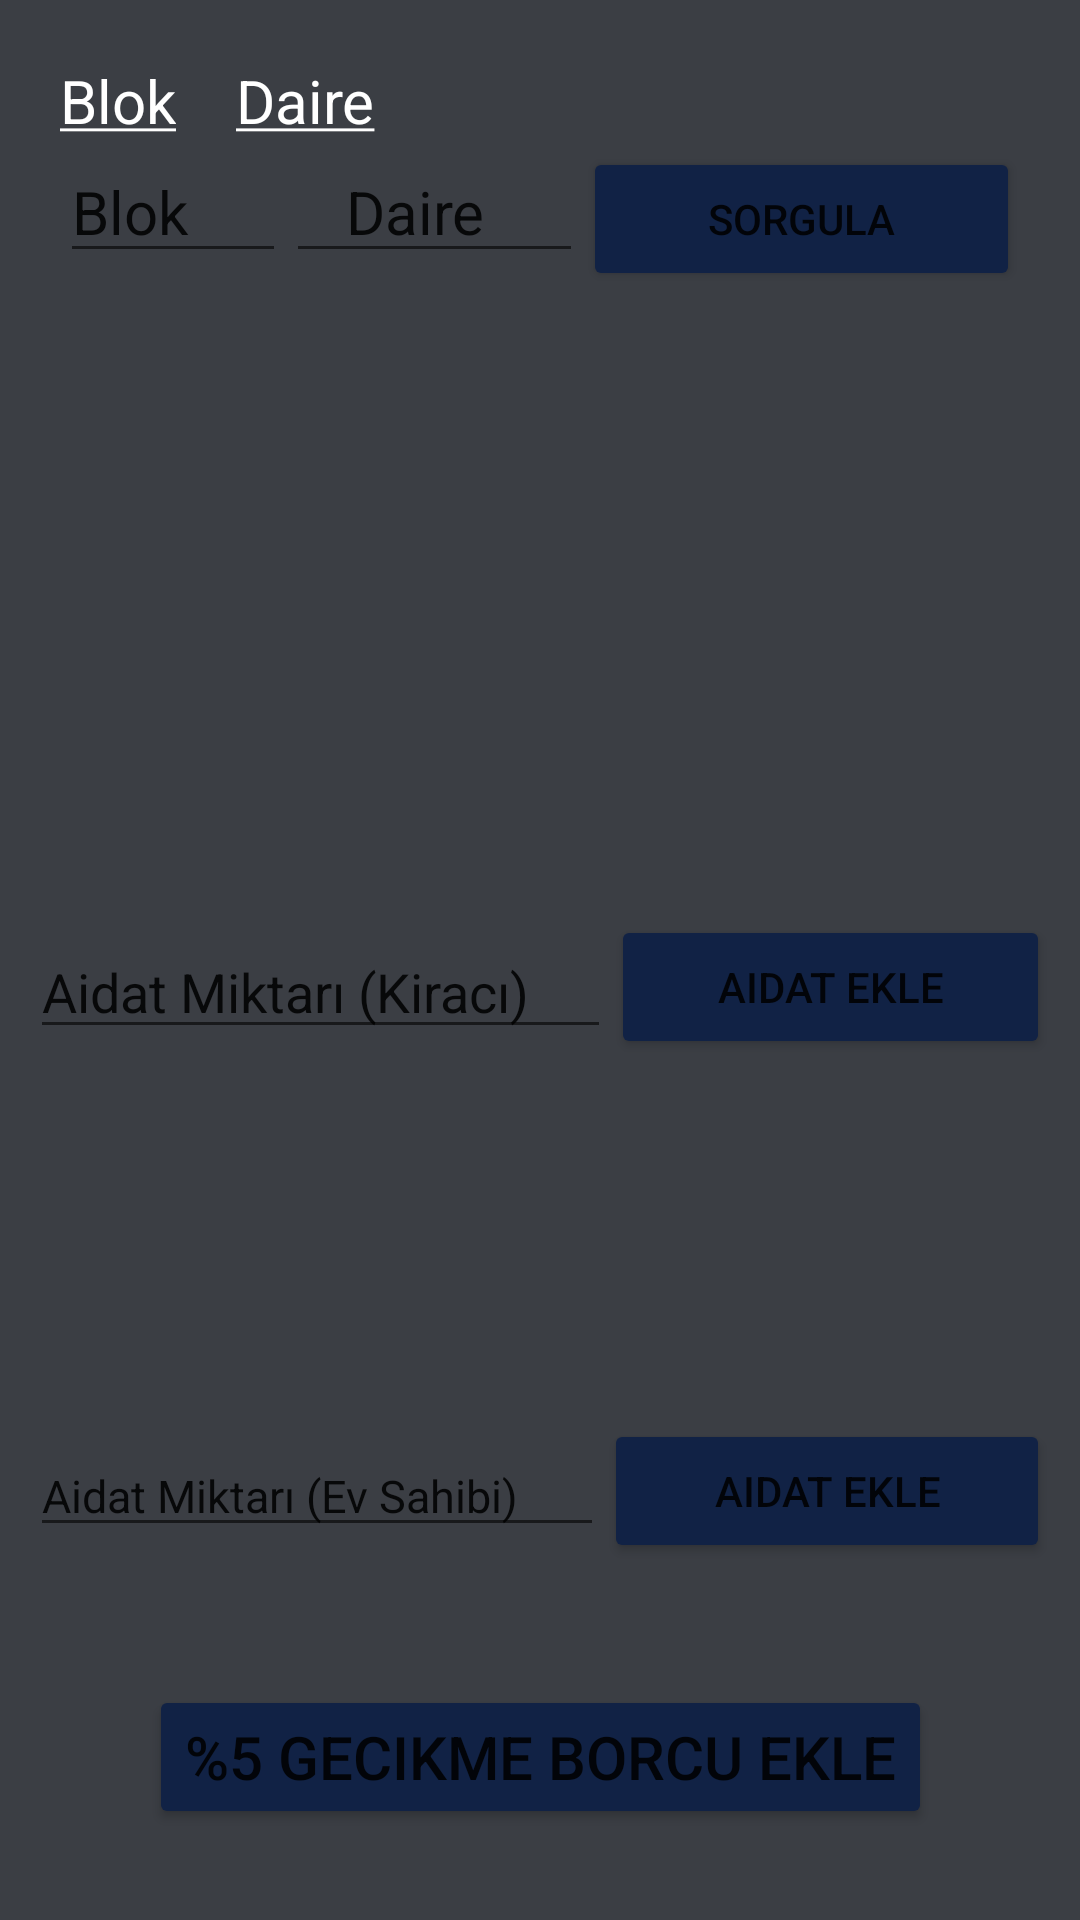

Android layout source for this screen:
<!-- AndroidManifest.xml: application theme Theme.SiteYönetimiTakip -->
<!-- res/layout/activity_borc.xml -->
<?xml version="1.0" encoding="utf-8"?>
<androidx.constraintlayout.widget.ConstraintLayout xmlns:android="http://schemas.android.com/apk/res/android"
    xmlns:app="http://schemas.android.com/apk/res-auto"
    xmlns:tools="http://schemas.android.com/tools"
    android:layout_width="match_parent"
    android:layout_height="match_parent"
    tools:context=".Activity.BorcActivity"
    android:background="@color/background_color">

    <LinearLayout
        android:id="@+id/block_number_linear_layout"
        android:layout_width="match_parent"
        android:layout_height="wrap_content"
        android:orientation="horizontal"
        app:layout_constraintTop_toTopOf="parent"
        app:layout_constraintStart_toStartOf="parent"
        app:layout_constraintEnd_toEndOf="parent"
        android:paddingLeft="20sp"
        android:paddingRight="20sp"
        android:paddingTop="20sp">

        <TextView
            android:layout_width="wrap_content"
            android:layout_height="wrap_content"
            android:text="@string/block"
            android:textSize="20sp"
            android:textColor="@color/white"
            android:selectAllOnFocus="false"
            android:linksClickable="false"
            android:autoLink="all"/>

        <TextView
            android:layout_width="wrap_content"
            android:layout_height="wrap_content"
            android:text="@string/apartment_number"
            android:textSize="20sp"
            android:textColor="@color/white"
            android:selectAllOnFocus="false"
            android:linksClickable="false"
            android:autoLink="all"
            android:layout_marginLeft="20sp"/>

    </LinearLayout>

    <LinearLayout
        android:id="@+id/take_numbers_linear_layout"
        android:layout_width="match_parent"
        android:layout_height="wrap_content"
        android:orientation="horizontal"
        app:layout_constraintTop_toBottomOf="@id/block_number_linear_layout"
        app:layout_constraintStart_toStartOf="parent"
        app:layout_constraintEnd_toEndOf="parent"
        android:paddingLeft="20sp"
        android:paddingRight="20sp">

        <EditText
            android:id="@+id/block_number_edit_text"
            android:layout_width="wrap_content"
            android:layout_height="wrap_content"
            android:text="Blok"
            android:textSize="20sp"
            android:layout_weight="1"/>

        <EditText
            android:id="@+id/apartment_number_edit_text"
            android:layout_width="wrap_content"
            android:layout_height="wrap_content"
            android:text="Daire"
            android:textSize="20sp"
            android:paddingLeft="20sp"
            android:layout_weight="1"/>

        <Button
            android:id="@+id/sorgula_button"
            android:layout_width="wrap_content"
            android:layout_height="wrap_content"
            android:backgroundTint="@color/button_color"
            android:text="Sorgula"
            android:layout_weight="2" />

    </LinearLayout>

    <LinearLayout
        android:id="@+id/aidat_ekle_kiracı_linear_layout"
        android:layout_width="match_parent"
        android:layout_height="wrap_content"
        app:layout_constraintTop_toBottomOf="@id/take_numbers_linear_layout"
        app:layout_constraintEnd_toEndOf="parent"
        app:layout_constraintStart_toStartOf="parent"
        android:layout_marginTop="200dp"
        android:orientation="horizontal"
        android:gravity="center"
        android:padding="10dp">

        <EditText
            android:id="@+id/aidat_kiracı_miktarı_edit_text"
            android:layout_width="wrap_content"
            android:layout_height="wrap_content"
            android:text="Aidat Miktarı (Kiracı)"
            android:layout_weight="1"/>

        <Button
            android:id="@+id/aidat_kiracı_ekle_buton"
            android:layout_width="wrap_content"
            android:layout_height="wrap_content"
            android:text="Aidat Ekle"
            android:layout_weight="2"
            android:backgroundTint="@color/button_color"
            />
    </LinearLayout>

    <LinearLayout
        android:id="@+id/aidat_ekle_ev_sahibi_linear_layout"
        android:layout_width="match_parent"
        android:layout_height="wrap_content"
        app:layout_constraintTop_toBottomOf="@id/aidat_ekle_kiracı_linear_layout"
        app:layout_constraintEnd_toEndOf="parent"
        app:layout_constraintStart_toStartOf="parent"
        android:layout_marginTop="100dp"
        android:orientation="horizontal"
        android:gravity="center"
        android:padding="10dp">

        <EditText
            android:id="@+id/aidat_ev_sahibi_miktarı_edit_text"
            android:layout_width="wrap_content"
            android:layout_height="wrap_content"
            android:text="Aidat Miktarı (Ev Sahibi)"
            android:textSize="15sp"
            android:layout_weight="1"/>

        <Button
            android:id="@+id/aidat_ekle_buton"
            android:layout_width="wrap_content"
            android:layout_height="wrap_content"
            android:text="Aidat Ekle"
            android:layout_weight="2"
            android:backgroundTint="@color/button_color"
            />
    </LinearLayout>

    <Button
        android:id="@+id/yuzde_bes_borc_ekle_button"
        android:layout_width="wrap_content"
        android:layout_height="wrap_content"
        app:layout_constraintStart_toStartOf="parent"
        app:layout_constraintEnd_toEndOf="parent"
        app:layout_constraintTop_toBottomOf="@id/aidat_ekle_ev_sahibi_linear_layout"
        app:layout_constraintBottom_toBottomOf="parent"
        android:textSize="20sp"
        android:text="%5 Gecikme Borcu Ekle"
        android:backgroundTint="@color/button_color" />
</androidx.constraintlayout.widget.ConstraintLayout>
<!-- resources referenced by this layout -->
<resources>
  <color name="background_color">#3B3E44</color>
  <color name="button_color">#112245</color>
  <color name="white">#FFFFFFFF</color>
  <string name="apartment_number"><u>Daire</u></string>
  <string name="block"><u>Blok</u></string>
  <style name="Theme.SiteYönetimiTakip" parent="Theme.MaterialComponents.DayNight.DarkActionBar">
          
          <item name="colorPrimary">@color/purple_500</item>
          <item name="colorPrimaryVariant">@color/purple_700</item>
          <item name="colorOnPrimary">@color/white</item>
          
          <item name="colorSecondary">@color/teal_200</item>
          <item name="colorSecondaryVariant">@color/teal_700</item>
          <item name="colorOnSecondary">@color/black</item>
          
          <item name="android:statusBarColor" tools:targetApi="l">?attr/colorPrimaryVariant</item>
          
      </style>
  <color name="purple_500">#FF6200EE</color>
  <color name="purple_700">#FF3700B3</color>
  <color name="teal_200">#FF03DAC5</color>
  <color name="teal_700">#FF018786</color>
  <color name="black">#FF000000</color>
</resources>
